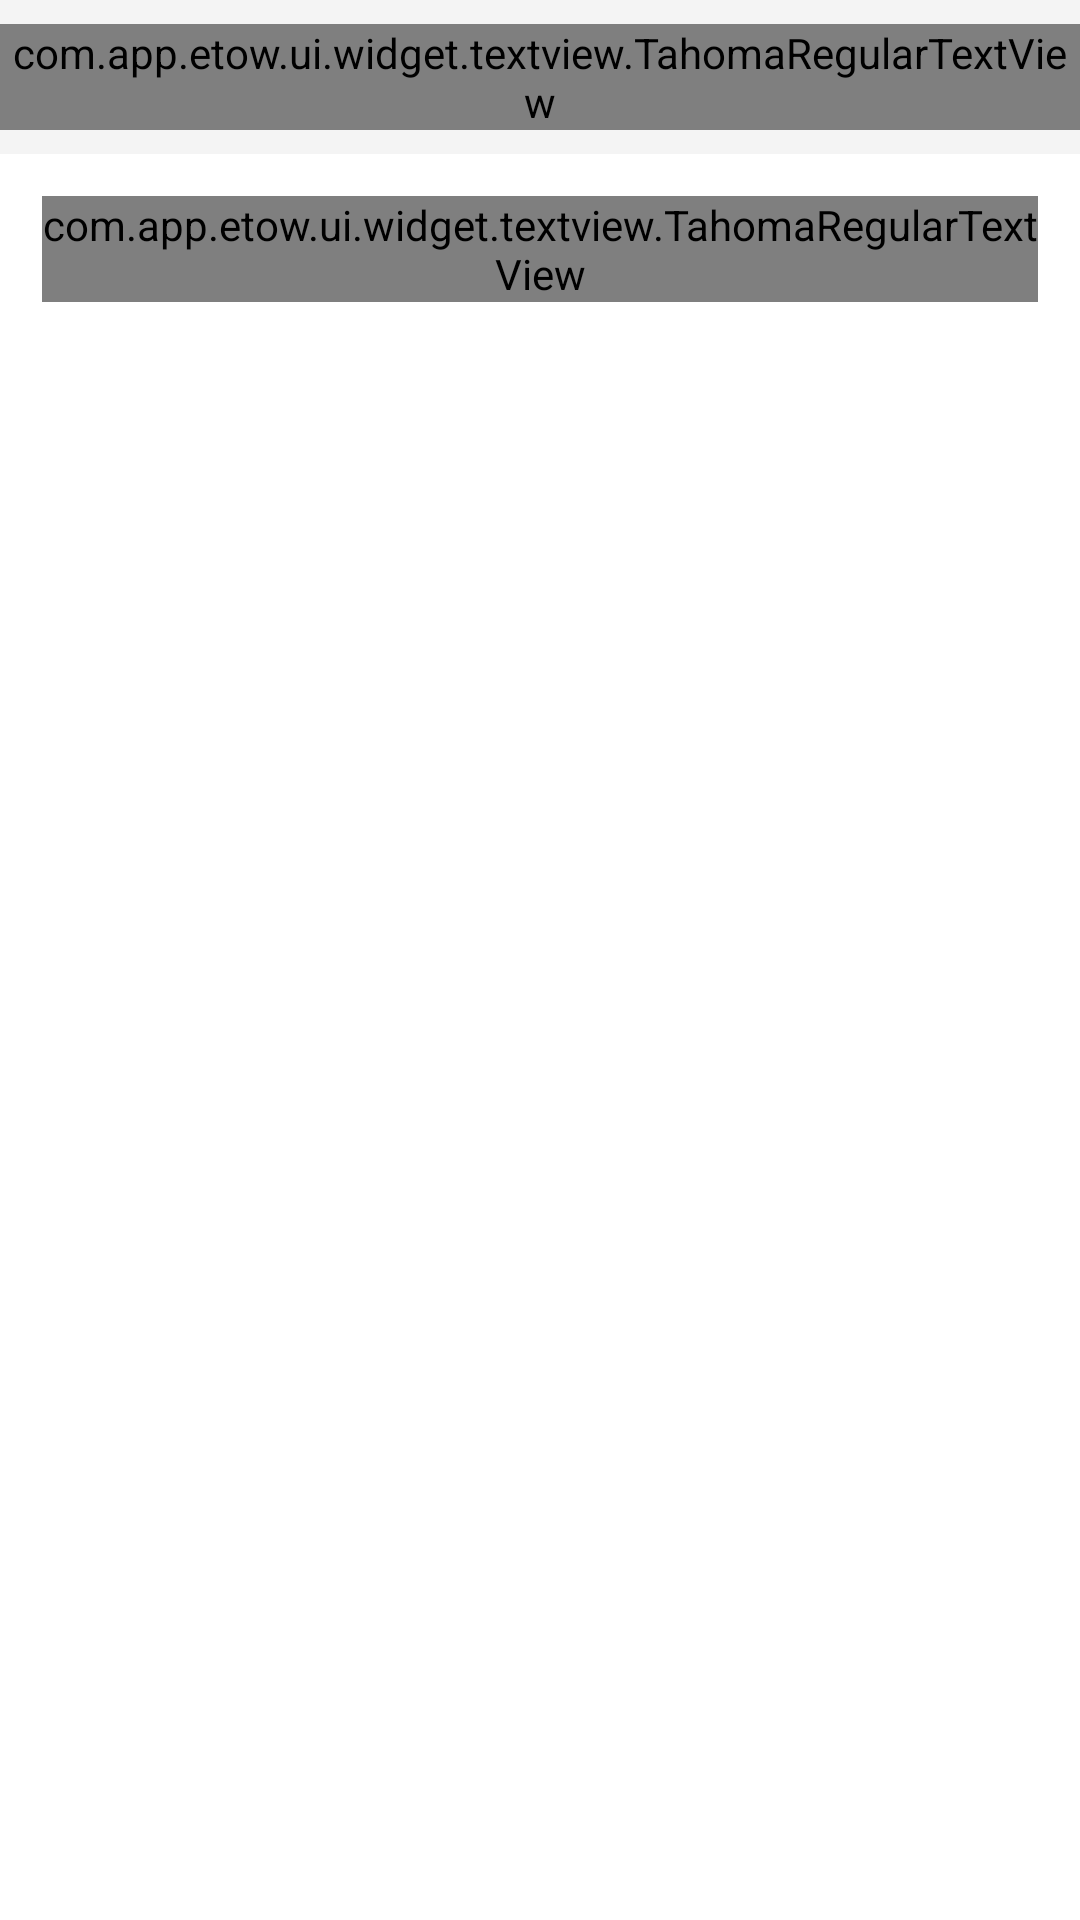

This screen was rendered from an Android layout file. Write that file and the resources it references.
<!-- AndroidManifest.xml: application theme AppTheme -->
<!-- res/layout/activity_term_and_condition.xml -->
<?xml version="1.0" encoding="utf-8"?>
<LinearLayout xmlns:android="http://schemas.android.com/apk/res/android"
    android:layout_width="match_parent"
    android:layout_height="match_parent"
    android:orientation="vertical"
    android:background="@color/white">

    <include layout="@layout/layout_toolbar"/>

    <com.app.etow.ui.widget.textview.TahomaRegularTextView
        android:layout_width="match_parent"
        android:layout_height="wrap_content"
        android:textSize="@dimen/text_size_normal"
        android:layout_margin="@dimen/define_dimen_14"
        android:textColor="@color/textColorPrimary"
        android:text="Terms and Conditions content."/>
</LinearLayout>
<!-- res/layout/layout_toolbar.xml (included above) -->
<?xml version="1.0" encoding="utf-8"?>
<RelativeLayout xmlns:android="http://schemas.android.com/apk/res/android"
    android:layout_width="match_parent"
    android:layout_height="wrap_content"
    android:background="@color/color_header"
    android:paddingBottom="@dimen/define_dimen_8"
    android:paddingTop="@dimen/define_dimen_8">

    <ImageView
        android:id="@+id/img_back"
        android:layout_width="wrap_content"
        android:layout_height="wrap_content"
        android:layout_centerVertical="true"
        android:layout_marginStart="@dimen/define_dimen_14"
        android:padding="@dimen/define_dimen_5"
        android:src="@drawable/ic_back_black" />

    <com.app.etow.ui.widget.textview.TahomaRegularTextView
        android:id="@+id/tv_title_toolbar"
        android:layout_width="wrap_content"
        android:layout_height="wrap_content"
        android:layout_centerInParent="true"
        android:text="@string/app_name"
        android:textColor="@color/textColorPrimary"
        android:textSize="@dimen/text_size_xxnormal" />

    <ImageView
        android:id="@+id/img_filter"
        android:layout_width="wrap_content"
        android:layout_height="wrap_content"
        android:layout_alignParentEnd="true"
        android:layout_centerVertical="true"
        android:layout_marginEnd="@dimen/define_dimen_14"
        android:padding="@dimen/define_dimen_6"
        android:src="@drawable/ic_filter_black"
        android:visibility="gone" />
</RelativeLayout>
<!-- resources referenced by this layout -->
<resources>
  <color name="color_header">#F4F4F4</color>
  <color name="textColorPrimary">#121315</color>
  <color name="white">#ffffff</color>
  <dimen name="define_dimen_14">14dp</dimen>
  <dimen name="define_dimen_5">5dp</dimen>
  <dimen name="define_dimen_6">6dp</dimen>
  <dimen name="define_dimen_8">8dp</dimen>
  <dimen name="text_size_normal">16sp</dimen>
  <dimen name="text_size_xxnormal">20sp</dimen>
  <!-- drawable ic_back_black: png bitmap (drawable-hdpi, 306 bytes) -->
  <!-- drawable ic_filter_black: png bitmap (drawable-hdpi, 387 bytes) -->
  <string name="app_name">eTow Driver</string>
  <style name="AppTheme" parent="Theme.AppCompat.Light.NoActionBar">
          
          <item name="colorPrimary">@color/colorPrimary</item>
          <item name="colorPrimaryDark">@color/colorPrimaryDark</item>
          <item name="colorAccent">@color/colorAccent</item>
      </style>
  <color name="colorPrimary">#121315</color>
  <color name="colorPrimaryDark">#121315</color>
  <color name="colorAccent">#121315</color>
</resources>
